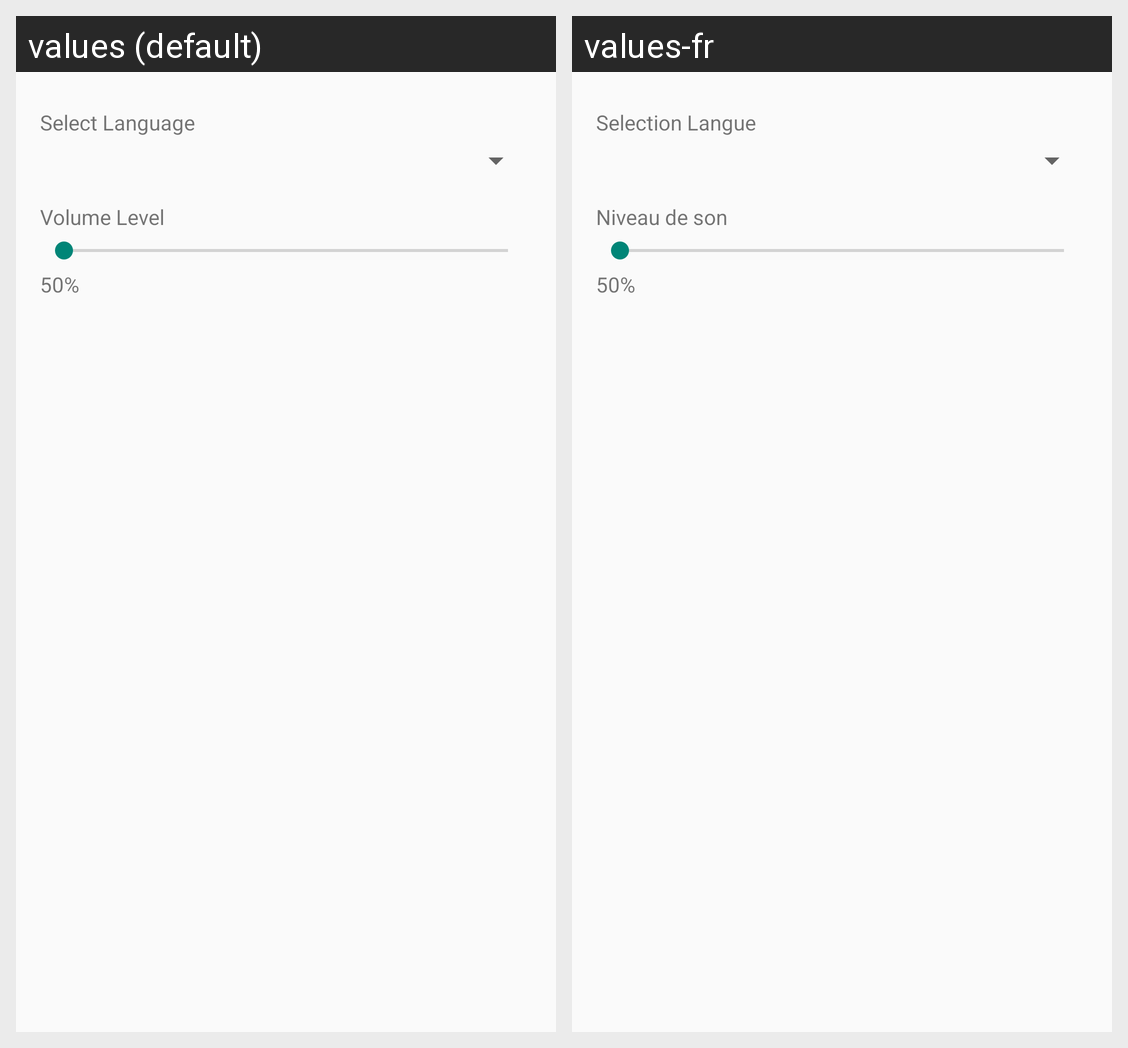

This grid shows one Android layout under two languages. Give, for every string resource on the screen, its name, the default text and each shown locale's text.
Android screen res/layout/dialog_settings.xml rendered under 2 locales, left to right: values (default), values-fr. Device: Nexus 5 (rendered at 1080×1920; each locale shown at half size, 540×960, under a caption strip naming it); theme Theme.AppCompat.Light.DarkActionBar.
Strings drawn on this screen, with the default value and each locale's value (text and hints the layout hard-codes, and strings that could not be matched under every locale, appear in the picture but are not listed):

select_language
  values: Select Language
  values-fr: Selection Langue

volume_level
  values: Volume Level
  values-fr: Niveau de son
